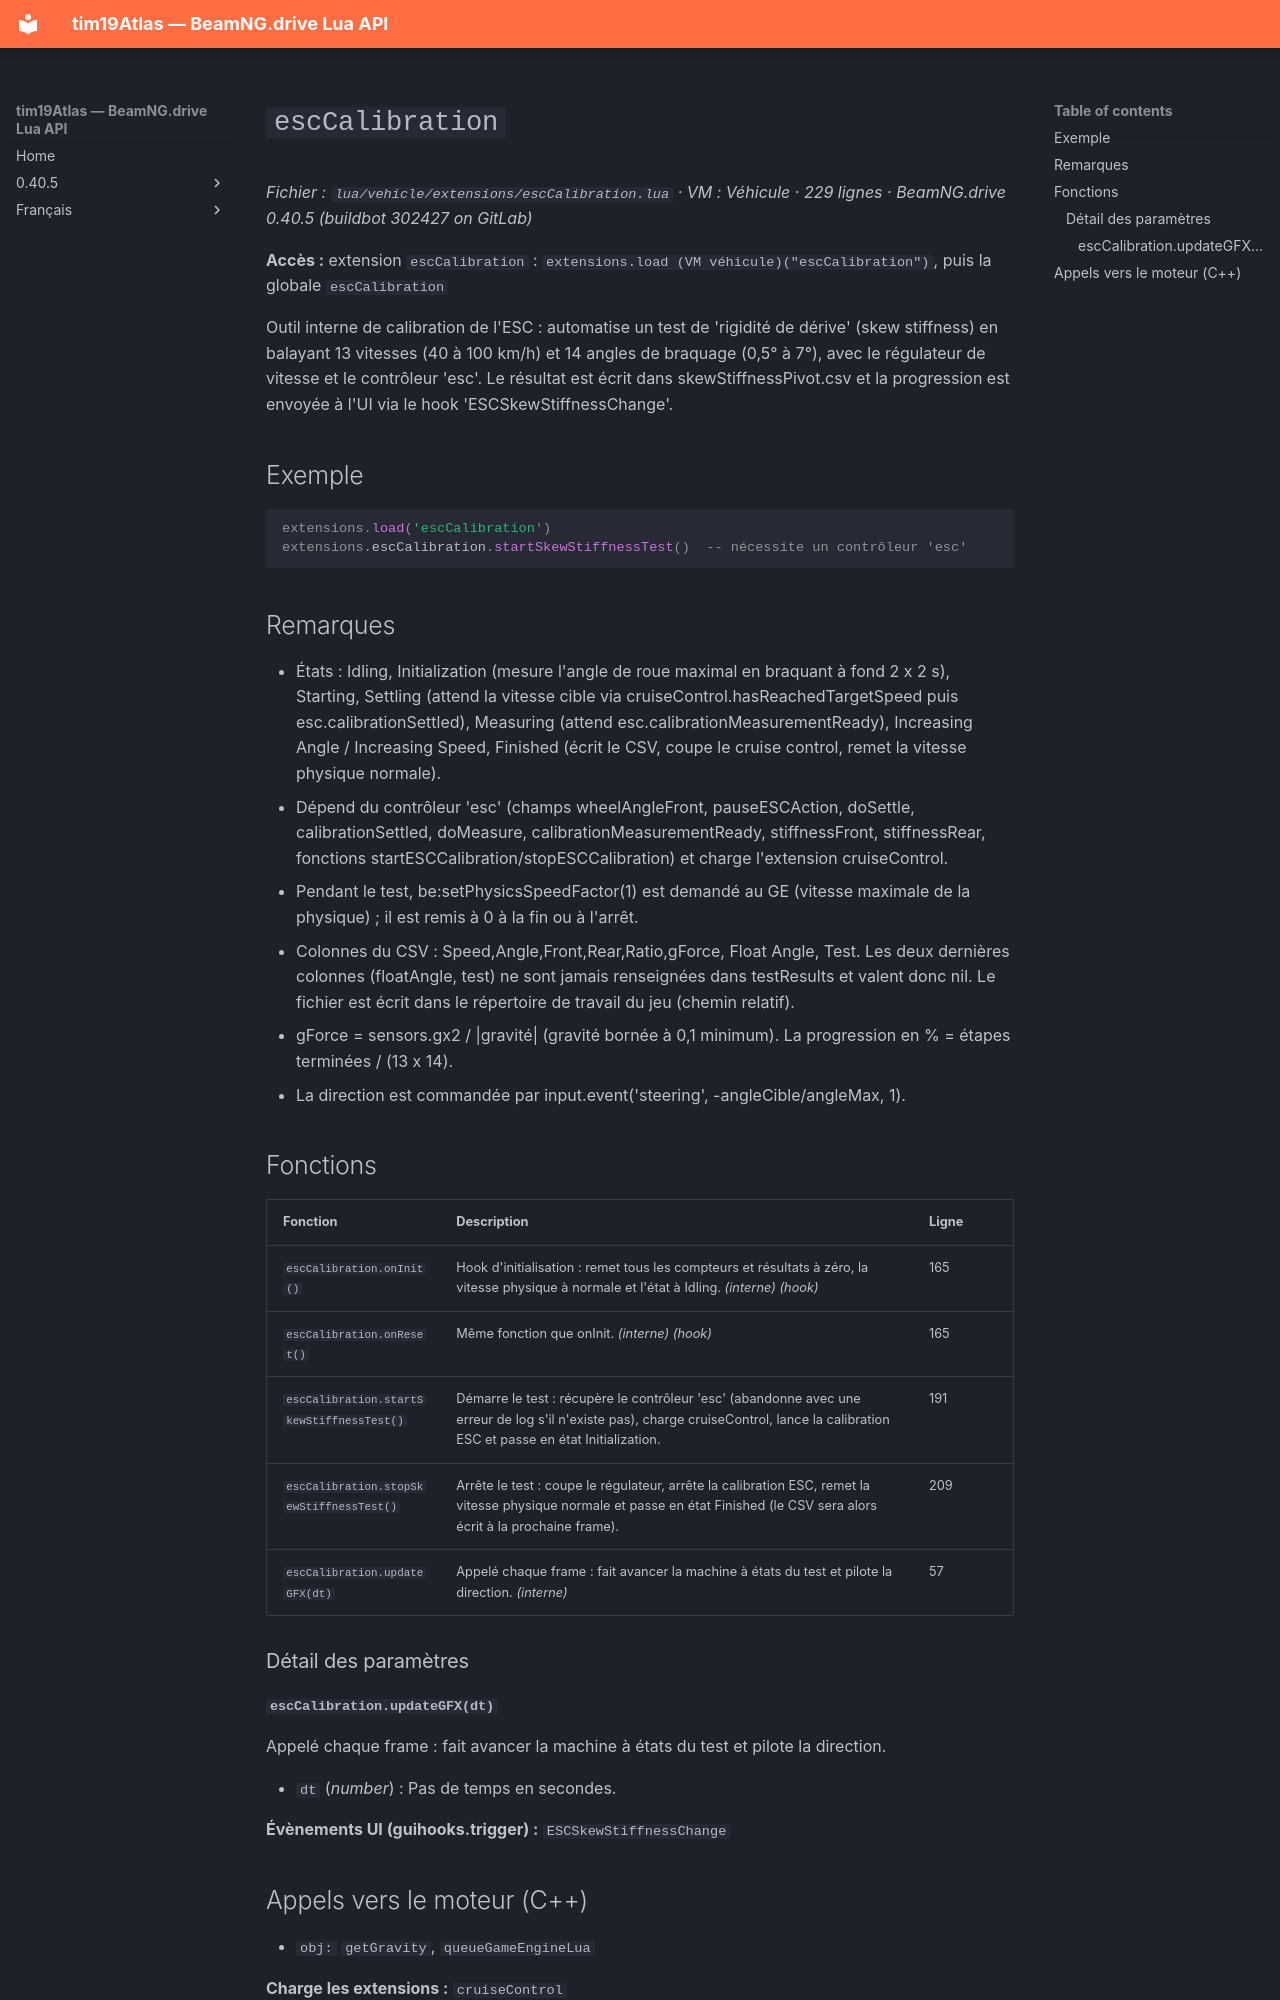

repository: Tim0219800/beamng-lua-atlas · page: fr/0.40.5/vehicle/extensions/escCalibration.html · generator: mkdocs

# `escCalibration`

*Fichier : `lua/vehicle/extensions/escCalibration.lua` · VM : Véhicule · 229 lignes · BeamNG.drive 0.40.5 (buildbot 302427 on GitLab)*

**Accès :** extension `escCalibration` : `extensions.load (VM véhicule)("escCalibration")`, puis la globale `escCalibration`

Outil interne de calibration de l'ESC : automatise un test de 'rigidité de dérive' (skew stiffness) en balayant 13 vitesses (40 à 100 km/h) et 14 angles de braquage (0,5° à 7°), avec le régulateur de vitesse et le contrôleur 'esc'. Le résultat est écrit dans skewStiffnessPivot.csv et la progression est envoyée à l'UI via le hook 'ESCSkewStiffnessChange'.

## Exemple

```lua
extensions.load('escCalibration')
extensions.escCalibration.startSkewStiffnessTest()  -- nécessite un contrôleur 'esc'
```

## Remarques

- États : Idling, Initialization (mesure l'angle de roue maximal en braquant à fond 2 x 2 s), Starting, Settling (attend la vitesse cible via cruiseControl.hasReachedTargetSpeed puis esc.calibrationSettled), Measuring (attend esc.calibrationMeasurementReady), Increasing Angle / Increasing Speed, Finished (écrit le CSV, coupe le cruise control, remet la vitesse physique normale).
- Dépend du contrôleur 'esc' (champs wheelAngleFront, pauseESCAction, doSettle, calibrationSettled, doMeasure, calibrationMeasurementReady, stiffnessFront, stiffnessRear, fonctions startESCCalibration/stopESCCalibration) et charge l'extension cruiseControl.
- Pendant le test, be:setPhysicsSpeedFactor(1) est demandé au GE (vitesse maximale de la physique) ; il est remis à 0 à la fin ou à l'arrêt.
- Colonnes du CSV : Speed,Angle,Front,Rear,Ratio,gForce, Float Angle, Test. Les deux dernières colonnes (floatAngle, test) ne sont jamais renseignées dans testResults et valent donc nil. Le fichier est écrit dans le répertoire de travail du jeu (chemin relatif).
- gForce = sensors.gx2 / |gravité| (gravité bornée à 0,1 minimum). La progression en % = étapes terminées / (13 x 14).
- La direction est commandée par input.event('steering', -angleCible/angleMax, 1).

## Fonctions

| Fonction | Description | Ligne |
|---|---|---|
| `escCalibration.onInit()` | Hook d'initialisation : remet tous les compteurs et résultats à zéro, la vitesse physique à normale et l'état à Idling. *(interne)* *(hook)* | 165 |
| `escCalibration.onReset()` | Même fonction que onInit. *(interne)* *(hook)* | 165 |
| `escCalibration.startSkewStiffnessTest()` | Démarre le test : récupère le contrôleur 'esc' (abandonne avec une erreur de log s'il n'existe pas), charge cruiseControl, lance la calibration ESC et passe en état Initialization. | 191 |
| `escCalibration.stopSkewStiffnessTest()` | Arrête le test : coupe le régulateur, arrête la calibration ESC, remet la vitesse physique normale et passe en état Finished (le CSV sera alors écrit à la prochaine frame). | 209 |
| `escCalibration.updateGFX(dt)` | Appelé chaque frame : fait avancer la machine à états du test et pilote la direction. *(interne)* | 57 |

### Détail des paramètres
